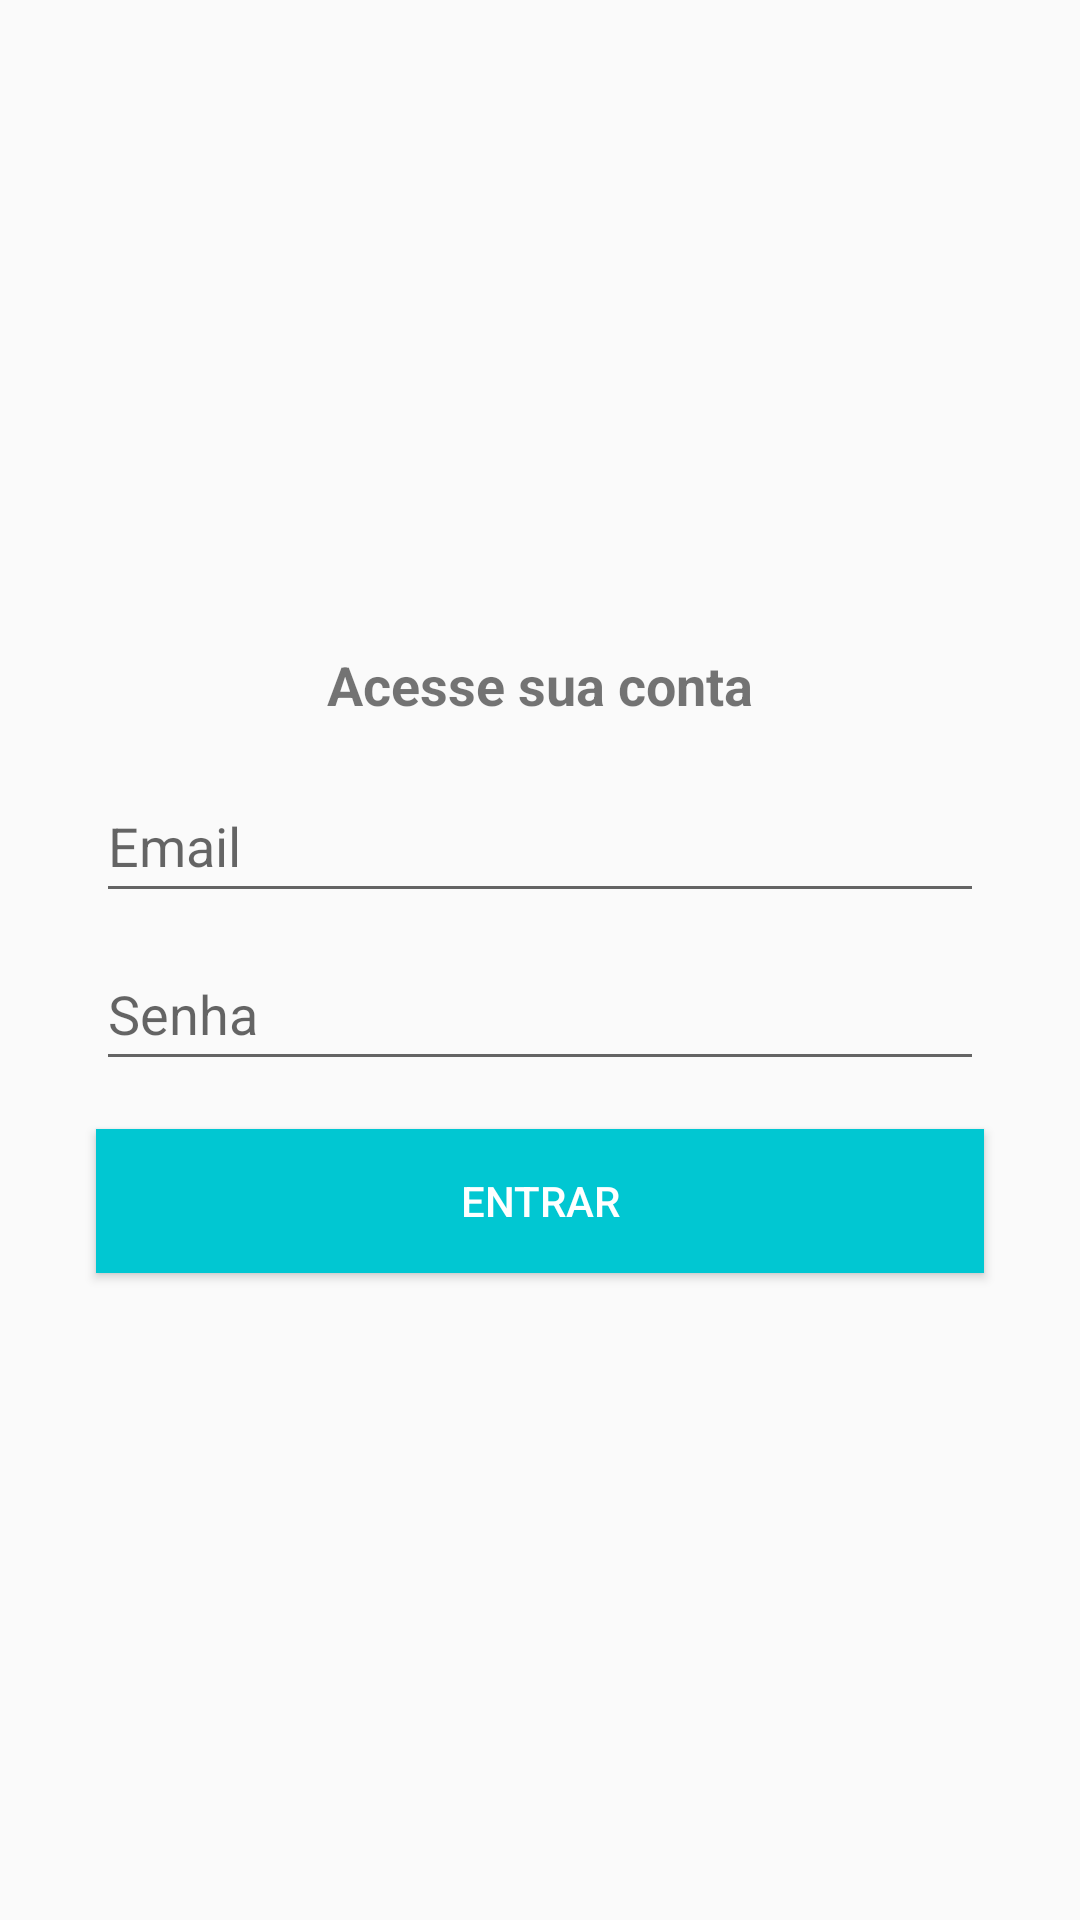

Android layout source for this screen:
<!-- AndroidManifest.xml: application theme Theme.Organize -->
<!-- res/layout/activity_login.xml -->
<?xml version="1.0" encoding="utf-8"?>
<androidx.constraintlayout.widget.ConstraintLayout xmlns:android="http://schemas.android.com/apk/res/android"
    xmlns:app="http://schemas.android.com/apk/res-auto"
    xmlns:tools="http://schemas.android.com/tools"
    android:layout_width="match_parent"
    android:layout_height="match_parent"
    tools:context=".activity.LoginActivity">

    <EditText
        android:id="@+id/editTextEmailLog"
        android:layout_width="0dp"
        android:layout_height="wrap_content"
        android:layout_marginStart="32dp"
        android:layout_marginEnd="32dp"
        android:layout_marginBottom="8dp"
        android:drawableLeft="@drawable/ic_email_cinza_24dp"
        android:drawablePadding="5dp"
        android:ems="10"
        android:hint="Email"
        android:inputType="textEmailAddress"
        android:minHeight="48dp"
        app:layout_constraintBottom_toTopOf="@+id/editTextPassLog"
        app:layout_constraintEnd_toEndOf="parent"
        app:layout_constraintStart_toStartOf="parent"
        app:layout_constraintTop_toBottomOf="@+id/textView8" />

    <EditText
        android:id="@+id/editTextPassLog"
        android:layout_width="0dp"
        android:layout_height="wrap_content"
        android:layout_marginStart="32dp"
        android:layout_marginEnd="32dp"
        android:drawableLeft="@drawable/ic_cadeado_cinza_24dp"
        android:drawablePadding="5dp"
        android:ems="10"
        android:hint="Senha"
        android:inputType="textPassword"
        android:minHeight="48dp"
        app:layout_constraintBottom_toTopOf="@+id/button4"
        app:layout_constraintEnd_toEndOf="parent"
        app:layout_constraintStart_toStartOf="parent"
        app:layout_constraintTop_toBottomOf="@+id/editTextEmailLog" />

    <Button
        android:id="@+id/button4"
        android:layout_width="0dp"
        android:layout_height="wrap_content"
        android:layout_marginStart="32dp"
        android:layout_marginTop="16dp"
        android:layout_marginEnd="32dp"
        android:background="@color/colorPrimary"
        android:onClick="signInUser"
        android:text="Entrar"
        android:textColor="@android:color/white"
        app:layout_constraintBottom_toBottomOf="parent"
        app:layout_constraintEnd_toEndOf="parent"
        app:layout_constraintStart_toStartOf="parent"
        app:layout_constraintTop_toBottomOf="@+id/editTextPassLog"
        tools:ignore="TextContrastCheck" />

    <TextView
        android:id="@+id/textView8"
        android:layout_width="wrap_content"
        android:layout_height="wrap_content"
        android:layout_marginBottom="16dp"
        android:layout_marginEnd="8dp"
        android:layout_marginStart="8dp"
        android:text="Acesse sua conta"
        android:textSize="18sp"
        android:textStyle="bold"
        app:layout_constraintBottom_toTopOf="@+id/editTextEmailLog"
        app:layout_constraintEnd_toEndOf="parent"
        app:layout_constraintStart_toStartOf="parent"
        app:layout_constraintTop_toTopOf="parent"
        app:layout_constraintVertical_chainStyle="packed" />
</androidx.constraintlayout.widget.ConstraintLayout>
<!-- resources referenced by this layout -->
<resources>
  <color name="colorPrimary">#01c7d2</color>
  <style name="Theme.Organize" parent="Theme.AppCompat.Light.DarkActionBar">
          
          <item name="colorPrimary">@color/colorPrimary</item>
          <item name="colorPrimaryVariant">@color/colorPrimaryDark</item>
          <item name="colorOnPrimary">@color/white</item>
          
          <item name="colorSecondary">@color/teal_200</item>
          <item name="colorSecondaryVariant">@color/teal_700</item>
          <item name="colorOnSecondary">@color/black</item>
          
          <item name="android:statusBarColor">?attr/colorPrimaryVariant</item>
          
      </style>
  <color name="colorPrimaryDark">#00b2bc</color>
  <color name="white">#FFFFFF</color>
  <color name="teal_200">#FF03DAC5</color>
  <color name="teal_700">#FF018786</color>
  <color name="black">@android:color/black</color>
</resources>
